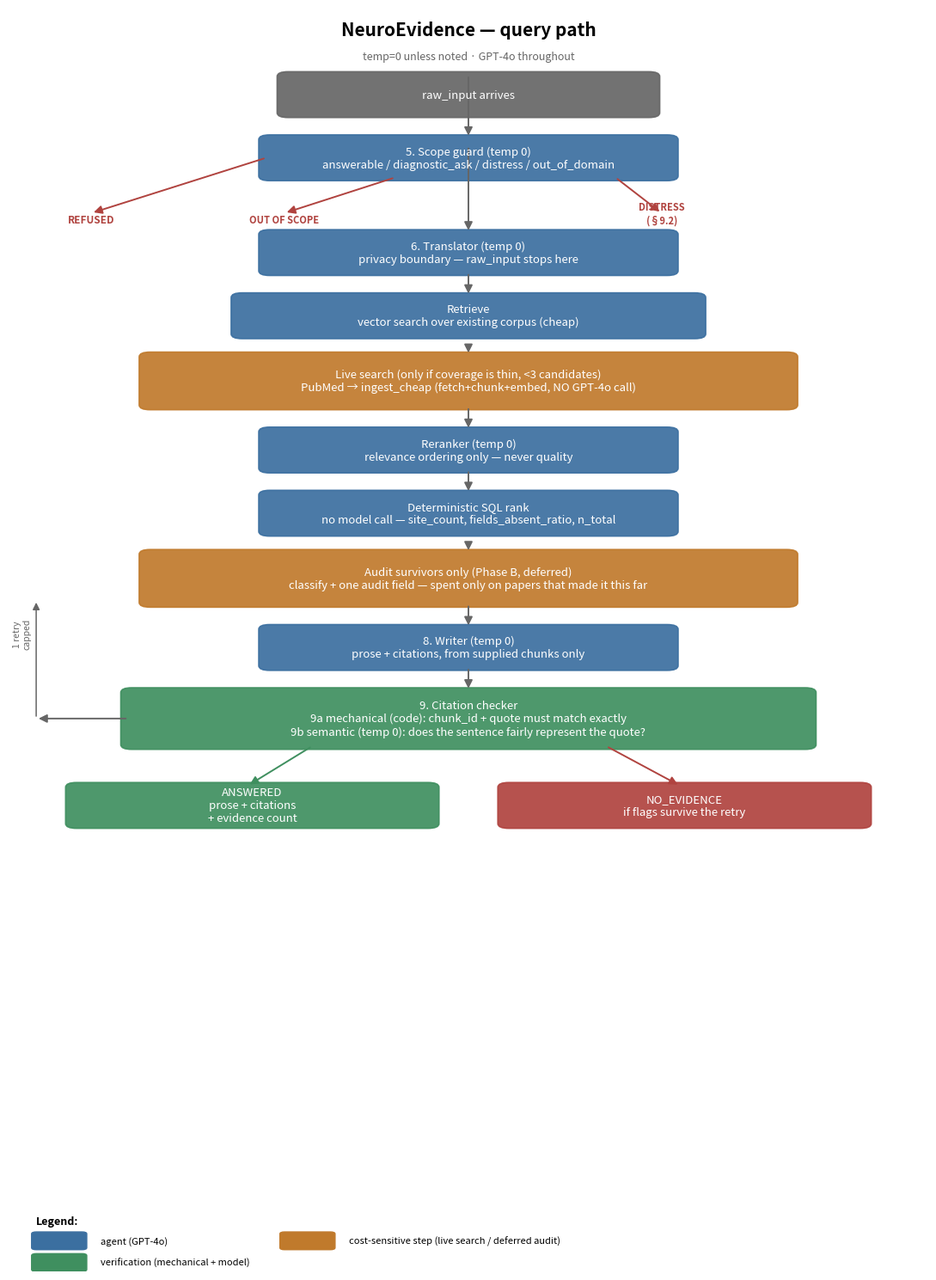

The script that saved this image: (Note: this script raises an exception after producing the figure.)
"""One-off diagram generator — not part of the application, just this PNG request.
Run with: uv run --with matplotlib python scripts/generate_pipeline_diagram.py
"""

import matplotlib.pyplot as plt
from matplotlib.patches import FancyArrowPatch, FancyBboxPatch
from matplotlib.lines import Line2D

fig, ax = plt.subplots(figsize=(11, 15))
ax.set_xlim(0, 10)
ax.set_ylim(0, 32)
ax.axis("off")

BLUE = "#3b6fa0"
GREEN = "#3f8f5f"
ORANGE = "#c07a2c"
RED = "#b0433f"
GREY = "#666666"


def box(x, y, w, h, text, color=BLUE, fontsize=9.5, textcolor="white"):
    b = FancyBboxPatch(
        (x, y), w, h,
        boxstyle="round,pad=0.08,rounding_size=0.12",
        linewidth=1.2, edgecolor=color, facecolor=color, alpha=0.92,
    )
    ax.add_patch(b)
    ax.text(x + w / 2, y + h / 2, text, ha="center", va="center",
             fontsize=fontsize, color=textcolor, wrap=True, weight="medium")
    return (x + w / 2, y, x + w / 2, y + h)


def arrow(x1, y1, x2, y2, color=GREY, style="-", label=None, lw=1.4):
    a = FancyArrowPatch((x1, y1), (x2, y2), arrowstyle="-|>", mutation_scale=14,
                         color=color, linewidth=lw, linestyle=style, shrinkA=2, shrinkB=2)
    ax.add_patch(a)
    if label:
        ax.text((x1 + x2) / 2 + 0.15, (y1 + y2) / 2, label, fontsize=8, color=color, style="italic")


# Title
ax.text(5, 31.3, "NeuroEvidence — query path", ha="center", fontsize=15, weight="bold")
ax.text(5, 30.7, "temp=0 unless noted · GPT-4o throughout", ha="center", fontsize=9, color=GREY, style="italic")

y = 29.3
_, y0, _, y1 = box(3, y, 4, 1.0, "raw_input arrives", color=GREY)

y -= 1.6
cx, cy0, cx2, cy1 = box(2.8, y, 4.4, 1.0, "5. Scope guard (temp 0)\nanswerable / diagnostic_ask / distress / out_of_domain")
arrow(5, y1, 5, y + 1.0)

# branches out
y_branch = y - 0.2
arrow(2.8, y + 0.5, 0.9, y - 0.9, color=RED)
ax.text(0.9, y - 1.15, "REFUSED", ha="center", fontsize=8.5, weight="bold", color=RED)
arrow(4.2, y + 0.0, 3.0, y - 0.9, color=RED)
ax.text(3.0, y - 1.15, "OUT OF SCOPE", ha="center", fontsize=8, weight="bold", color=RED)
arrow(6.6, y + 0.0, 7.1, y - 0.9, color=RED)
ax.text(7.1, y - 1.15, "DISTRESS\n(§9.2)", ha="center", fontsize=8, weight="bold", color=RED)

y -= 2.4
_, y0, _, y1 = box(2.8, y, 4.4, 1.0, "6. Translator (temp 0)\nprivacy boundary — raw_input stops here")
arrow(5, y + 3.2, 5, y1)

y -= 1.6
_, y0, _, y1 = box(2.5, y, 5.0, 1.0, "Retrieve\nvector search over existing corpus (cheap)")
arrow(5, y + 1.6, 5, y1)

y -= 1.8
_, y0, _, y1 = box(1.5, y, 7.0, 1.3, "Live search (only if coverage is thin, <3 candidates)\nPubMed → ingest_cheap (fetch+chunk+embed, NO GPT-4o call)", color=ORANGE)
arrow(5, y + 1.6, 5, y + 1.3)

y -= 1.6
_, y0, _, y1 = box(2.8, y, 4.4, 1.0, "Reranker (temp 0)\nrelevance ordering only — never quality")
arrow(5, y + 1.6, 5, y1)

y -= 1.6
_, y0, _, y1 = box(2.8, y, 4.4, 1.0, "Deterministic SQL rank\nno model call — site_count, fields_absent_ratio, n_total")
arrow(5, y + 1.6, 5, y1)

y -= 1.8
_, y0, _, y1 = box(1.5, y, 7.0, 1.3, "Audit survivors only (Phase B, deferred)\nclassify + one audit field — spent only on papers that made it this far", color=ORANGE)
arrow(5, y + 1.6, 5, y + 1.3)

y -= 1.6
_, y0, _, y1 = box(2.8, y, 4.4, 1.0, "8. Writer (temp 0)\nprose + citations, from supplied chunks only")
arrow(5, y + 1.6, 5, y1)

y -= 2.0
_, y0, _, y1 = box(1.3, y, 7.4, 1.4, "9. Citation checker\n9a mechanical (code): chunk_id + quote must match exactly\n9b semantic (temp 0): does the sentence fairly represent the quote?", color=GREEN)
arrow(5, y + 2.0, 5, y1)

# retry loop
arrow(1.3, y + 0.7, 0.3, y + 0.7, color=GREY)
ax.add_patch(FancyArrowPatch((0.3, y + 0.7), (0.3, y + 1.6 + 1.6 + 0.5), arrowstyle="-|>",
                              mutation_scale=12, color=GREY, linewidth=1.1,
                              connectionstyle="arc3,rad=0.0"))
ax.text(0.15, y + 2.5, "1 retry\ncapped", ha="center", fontsize=7.5, color=GREY, rotation=90)

y -= 2.0
box(0.7, y, 3.9, 1.0, "ANSWERED\nprose + citations\n+ evidence count", color=GREEN)
box(5.4, y, 3.9, 1.0, "NO_EVIDENCE\nif flags survive the retry", color=RED)
arrow(3.3, y + 2.0, 2.6, y + 1.0, color=GREEN)
arrow(6.5, y + 2.0, 7.3, y + 1.0, color=RED)

# legend
ax.text(0.3, 1.2, "Legend:", fontsize=9, weight="bold")
ax.add_patch(FancyBboxPatch((0.3, 0.6), 0.5, 0.35, boxstyle="round,pad=0.05", facecolor=BLUE, edgecolor=BLUE))
ax.text(1.0, 0.77, "agent (GPT-4o)", fontsize=8, va="center")
ax.add_patch(FancyBboxPatch((3.0, 0.6), 0.5, 0.35, boxstyle="round,pad=0.05", facecolor=ORANGE, edgecolor=ORANGE))
ax.text(3.7, 0.77, "cost-sensitive step (live search / deferred audit)", fontsize=8, va="center")
ax.add_patch(FancyBboxPatch((0.3, 0.05), 0.5, 0.35, boxstyle="round,pad=0.05", facecolor=GREEN, edgecolor=GREEN))
ax.text(1.0, 0.22, "verification (mechanical + model)", fontsize=8, va="center")

plt.tight_layout()
plt.savefig("docs/pipeline_diagram.png", dpi=180, bbox_inches="tight", facecolor="white")
print("Saved to docs/pipeline_diagram.png")
